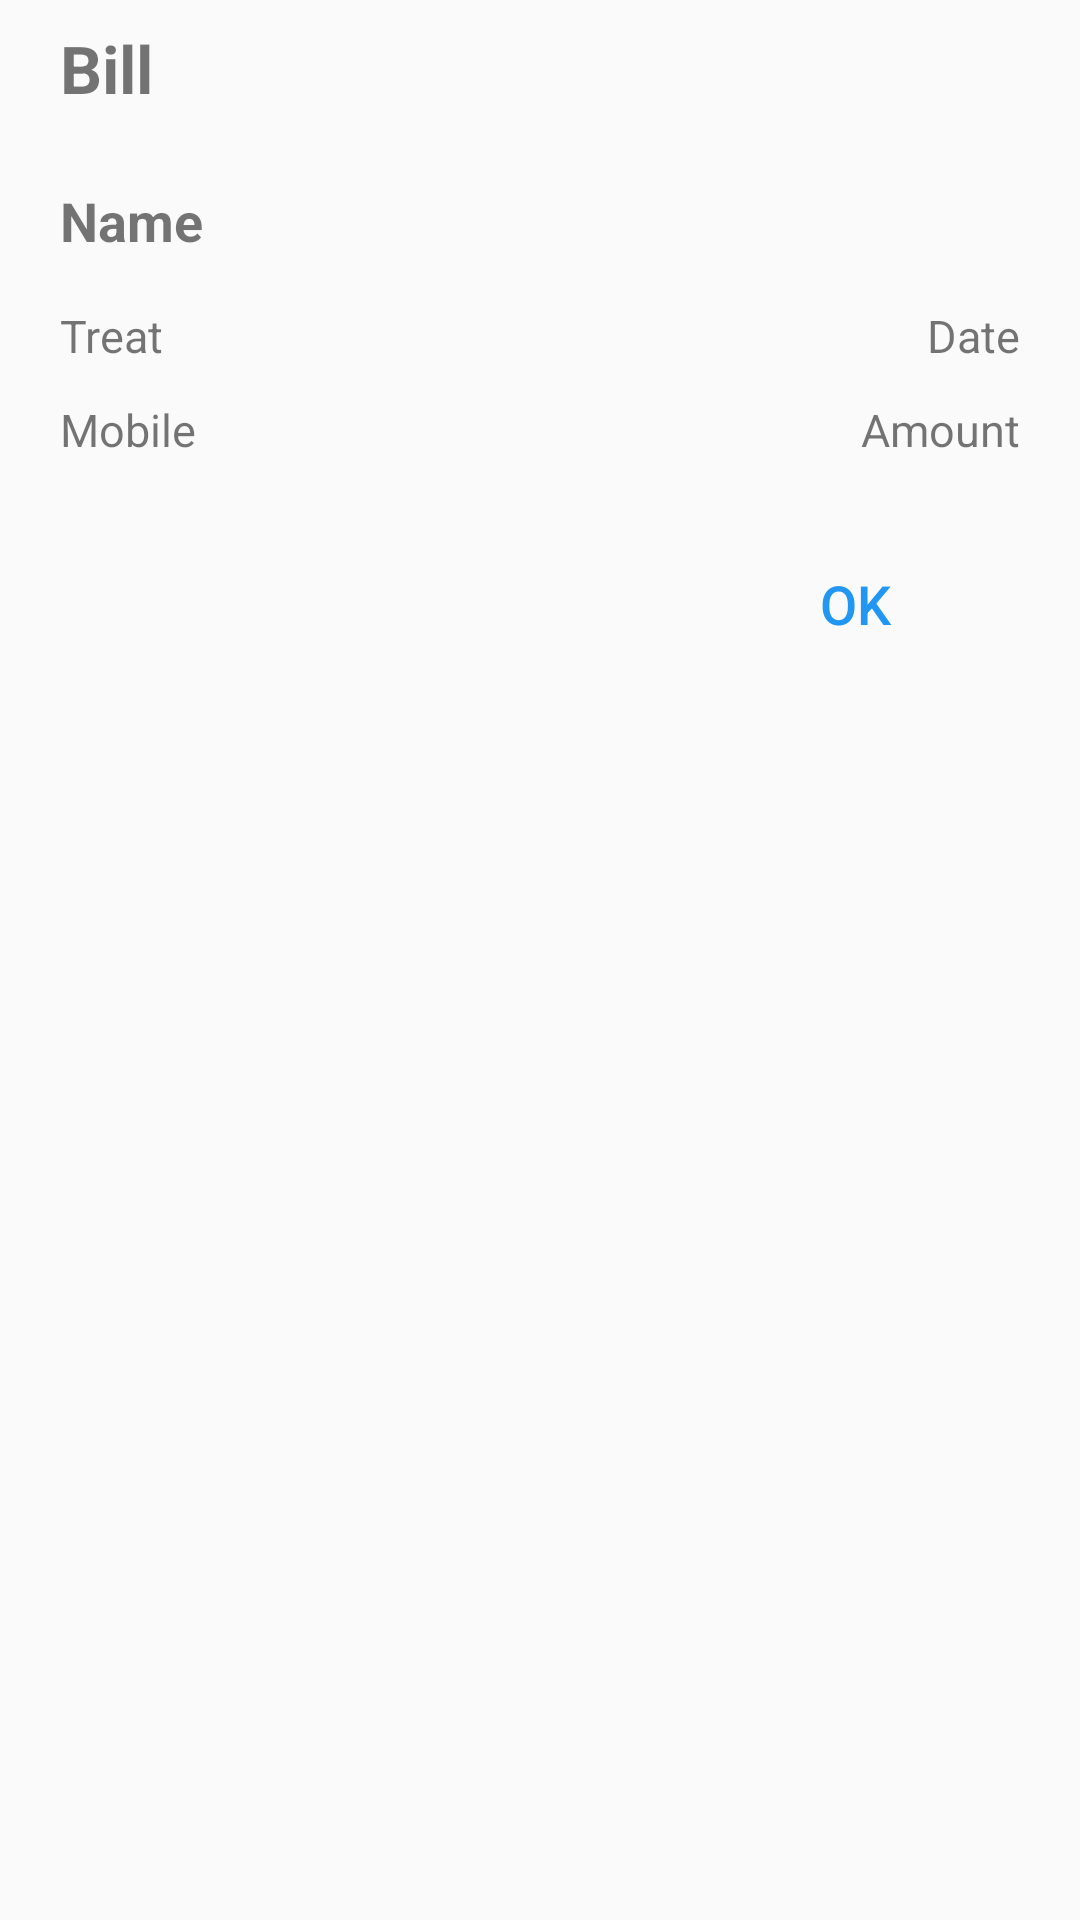

Layout XML and referenced resources for this Android screen:
<!-- AndroidManifest.xml: application theme AppTheme -->
<!-- res/layout/list_dialog.xml -->
<?xml version="1.0" encoding="utf-8"?>
<RelativeLayout xmlns:android="http://schemas.android.com/apk/res/android"
    android:orientation="vertical" android:layout_width="match_parent"
    android:layout_height="match_parent">

    <TextView
        android:id="@+id/DialogBill"
        android:layout_width="match_parent"
        android:layout_height="wrap_content"
        android:paddingLeft="20dp"
        android:paddingTop="8dp"
        android:paddingBottom="8dp"
        android:gravity="left"
        android:layout_marginBottom="8dp"
        android:text="Bill"
        android:textStyle="normal|bold"
        android:textSize="22sp" />

    <TextView
        android:id="@+id/DialogName"
        android:layout_width="match_parent"
        android:layout_height="wrap_content"
        android:layout_below="@+id/DialogBill"
        android:paddingLeft="20dp"
        android:paddingTop="8dp"
        android:paddingBottom="8dp"
        android:gravity="left"
        android:layout_marginBottom="0dp"
        android:text="Name"
        android:textSize="18sp"
        android:textStyle="normal|bold" />
    <TextView
        android:id="@+id/DialogTreat"
        android:layout_width="150dp"
        android:layout_height="wrap_content"
        android:layout_below="@id/DialogName"
        android:layout_alignParentLeft="true"
        android:layout_marginBottom="0dp"
        android:text="Treat"
        android:paddingTop="8dp"
        android:paddingBottom="3dp"
        android:paddingLeft="20dp"
        android:gravity="left"
        android:textSize="15sp" />
    <TextView
        android:id="@+id/DialogDate"
        android:layout_width="150dp"
        android:layout_height="wrap_content"
        android:layout_below="@id/DialogName"
        android:layout_alignParentRight="true"
        android:paddingTop="8dp"
        android:paddingBottom="8dp"
        android:paddingRight="20dp"
        android:layout_marginBottom="8dp"
        android:text="Date"
        android:gravity="right"
        android:textSize="15sp" />
    <TextView
        android:id="@+id/DialogAmt"
        android:layout_width="150dp"
        android:layout_height="wrap_content"
        android:layout_below="@id/DialogTreat"
        android:layout_alignParentRight="true"
        android:paddingTop="8dp"
        android:paddingBottom="8dp"
        android:layout_marginBottom="0dp"
        android:text="Amount"
        android:paddingRight="20dp"
        android:gravity="right"
        android:textSize="15sp" />
    <TextView
        android:id="@+id/DialogMob"
        android:layout_width="150dp"
        android:layout_height="wrap_content"
        android:layout_below="@id/DialogTreat"
        android:layout_alignParentLeft="true"
        android:paddingTop="8dp"
        android:paddingBottom="8dp"
        android:layout_marginBottom="3dp"
        android:text="Mobile"
        android:gravity="left"
        android:paddingLeft="20dp"
        android:textSize="15sp" />
    
    <Button
        android:id="@+id/DialogOk"
        android:layout_width="84dp"
        android:layout_height="60dp"
        android:layout_marginTop="10dp"
        android:textSize="18sp"
        android:text="Ok"
        android:layout_alignParentRight="true"
        android:background="@android:color/transparent"
        android:textColor="#2196f3"
        android:layout_below="@id/DialogAmt"
        android:layout_alignStart="@+id/DialogAmt" />
</RelativeLayout>
<!-- resources referenced by this layout -->
<resources>
  <style name="AppTheme" parent="Theme.AppCompat.Light.NoActionBar">
          
          <item name="colorPrimary">@color/colorPrimary</item>
          <item name="colorPrimaryDark">@color/colorPrimaryDark</item>
          <item name="colorAccent">@color/colorAccent</item>
          <item name="android:colorForeground">@color/cardview_light_background</item>
      </style>
  <color name="colorPrimary">#4a0072</color>
  <color name="colorPrimaryDark">#7b1fa2</color>
  <color name="colorAccent">#b7b7b7</color>
</resources>
